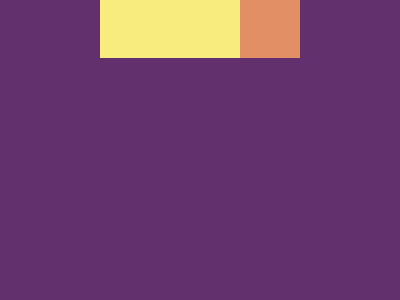

Write the HTML and CSS that draws this image.

<!-- file: target_20.html -->
<!DOCTYPE html>
<html lang="en">
<head>
    <meta charset="UTF-8">
    <meta http-equiv="X-UA-Compatible" content="IE=edge">
    <meta name="viewport" content="width=device-width, initial-scale=1.0">
    <title>Target_20</title>
    <link rel="stylesheet" href="./target_20.css">
</head>
<body>

    <div a></div><div b></div><div c></div><div d></div><div e></div><div f></div><div g></div><div h></div>

</body>
</html>

/* file: target_20.css */
    body {
        background: #62306D;
        display: grid;
        place-items: center;
    }
    div {
        position: absolute;
        width: 40px;
        height: 40px;
        background: #62306D;
    }
    div[a] {
        background: #F7EC7D;
        width: 140px;
        height: 100px;
        left: 100px;
    }
    div[b] {
        background: #E38F66;
        width: 60px;
        height: 100px;
        left: 240px;
    }
    div[c] {
        border-radius: 50%;
        left: 80px;
        top: 80px;
    }
    div[d] {
        border-radius: 50%;
        left: 80px;
        bottom: 80px;
    }
    div[e] {
        border-radius: 50%;
        right: 80px;
        top: 80px;
    }
    div[f] {
        border-radius: 50%;
        right: 80px;
        bottom: 80px;
    }
    div[g] {
        width: 20px;
        height: 20px;
        border-radius: 50%;
        right: 150px;
        top: 90px;
    }
    div[h] {
        width: 20px;
        height: 20px;
        border-radius: 50%;
        right: 150px;
        bottom: 90px;
    }